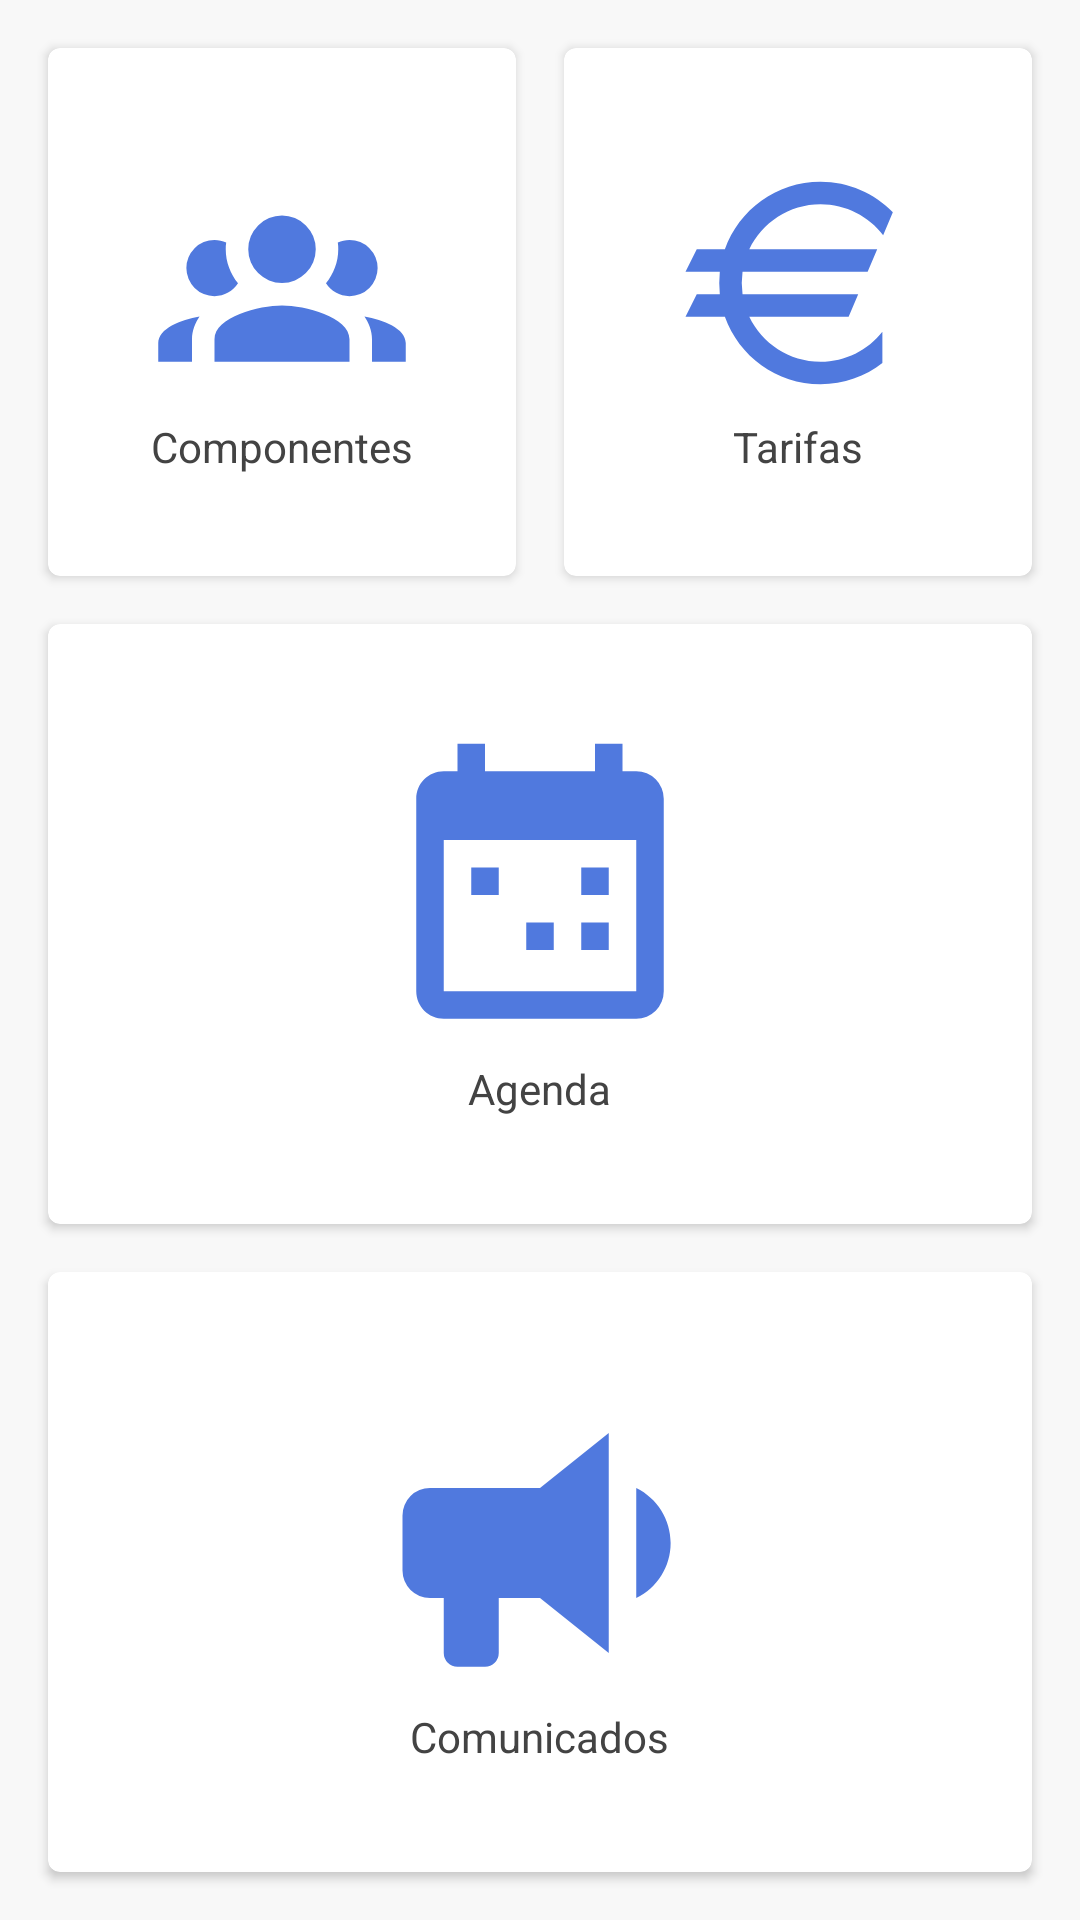

Write the Android layout XML for this screen, with the resource values it uses.
<!-- AndroidManifest.xml: application theme AppTheme -->
<!-- res/layout/fragment_home.xml -->
<?xml version="1.0" encoding="utf-8"?>
<LinearLayout xmlns:android="http://schemas.android.com/apk/res/android"
    android:layout_width="match_parent"
    android:layout_height="match_parent"
    xmlns:app="http://schemas.android.com/apk/res-auto"
    android:orientation="vertical"
    android:background="#F8F8F8">

    <LinearLayout
        android:layout_width="match_parent"
        android:layout_height="0dp"
        android:layout_weight="1"
        android:orientation="horizontal">

        <android.support.v7.widget.CardView
            android:id="@+id/components_card"
            android:layout_width="0dp"
            android:layout_height="match_parent"
            android:layout_weight="1"
            android:layout_marginRight="8dp"
            android:layout_marginLeft="16dp"
            android:layout_marginTop="16dp"
            android:layout_marginBottom="8dp"
            android:foreground="?selectableItemBackground"
            android:elevation="4dp"
            android:gravity="center"
            app:cardCornerRadius="4dp">

            <LinearLayout
                android:layout_width="match_parent"
                android:layout_height="match_parent"
                android:gravity="center"
                android:orientation="vertical">

                <ImageView
                    android:layout_width="90dp"
                    android:layout_height="90dp"
                    android:src="@drawable/account_group"/>

                <TextView
                    android:layout_width="wrap_content"
                    android:layout_height="wrap_content"
                    android:textColor="@color/charcoal"
                    android:text="@string/components_card_text"/>
            </LinearLayout>

        </android.support.v7.widget.CardView>

        <android.support.v7.widget.CardView
            android:id="@+id/rates_card"
            android:layout_width="0dp"
            android:layout_height="match_parent"
            android:layout_weight="1"
            android:layout_marginLeft="8dp"
            android:layout_marginRight="16dp"
            android:layout_marginTop="16dp"
            android:layout_marginBottom="8dp"
            android:foreground="?selectableItemBackground"
            android:elevation="4dp"
            app:cardCornerRadius="4dp">

            <LinearLayout
                android:layout_width="match_parent"
                android:layout_height="match_parent"
                android:gravity="center"
                android:orientation="vertical">

                <ImageView
                    android:layout_width="90dp"
                    android:layout_height="90dp"
                    android:src="@drawable/currency_eur"/>

                <TextView
                    android:layout_width="wrap_content"
                    android:layout_height="wrap_content"
                    android:textColor="@color/charcoal"
                    android:text="@string/rates_card_text"/>
            </LinearLayout>

        </android.support.v7.widget.CardView>
    </LinearLayout>

    <android.support.v7.widget.CardView
        android:id="@+id/calendar_card"
        android:layout_width="match_parent"
        android:layout_height="0dp"
        android:layout_weight="1"
        android:layout_marginTop="8dp"
        android:layout_marginBottom="8dp"
        android:layout_marginLeft="16dp"
        android:layout_marginRight="16dp"
        android:foreground="?selectableItemBackground"
        android:elevation="4dp"
        app:cardCornerRadius="4dp">

        <LinearLayout
            android:layout_width="match_parent"
            android:layout_height="match_parent"
            android:orientation="horizontal">

            <FrameLayout
                android:visibility="gone"
                android:layout_width="4dp"
                android:layout_height="match_parent"
                android:background="#303030"/>

            <LinearLayout
                android:layout_width="0dp"
                android:layout_height="match_parent"
                android:layout_weight="1"
                android:orientation="vertical"
                android:gravity="center">

                <ImageView
                    android:layout_width="110dp"
                    android:layout_height="110dp"
                    android:src="@drawable/calendar_multiselect"/>

                <TextView
                    android:layout_width="wrap_content"
                    android:layout_height="wrap_content"
                    android:textColor="@color/charcoal"
                    android:text="@string/calendar_card_text"/>
            </LinearLayout>

            <FrameLayout
                android:visibility="gone"
                android:layout_width="4dp"
                android:layout_height="match_parent"
                android:background="#303030"/>
        </LinearLayout>

    </android.support.v7.widget.CardView>

    <android.support.v7.widget.CardView
        android:id="@+id/releases_card"
        android:layout_width="match_parent"
        android:layout_height="0dp"
        android:layout_weight="1"
        android:layout_marginTop="8dp"
        android:layout_marginBottom="16dp"
        android:layout_marginLeft="16dp"
        android:layout_marginRight="16dp"
        android:foreground="?selectableItemBackground"
        android:elevation="4dp"
        app:cardCornerRadius="4dp">

        <LinearLayout
            android:layout_width="match_parent"
            android:layout_height="match_parent"
            android:orientation="horizontal">

            <FrameLayout
                android:visibility="gone"
                android:layout_width="4dp"
                android:layout_height="match_parent"
                android:background="#303030"/>

            <LinearLayout
                android:layout_width="0dp"
                android:layout_height="match_parent"
                android:layout_weight="1"
                android:orientation="vertical"
                android:gravity="center">

                <ImageView
                    android:layout_width="110dp"
                    android:layout_height="110dp"
                    android:src="@drawable/bullhorn"/>

                <TextView
                    android:layout_width="wrap_content"
                    android:layout_height="wrap_content"
                    android:textColor="@color/charcoal"
                    android:text="@string/releases_card_text"/>
            </LinearLayout>

            <FrameLayout
                android:visibility="gone"
                android:layout_width="4dp"
                android:layout_height="match_parent"
                android:background="#303030"/>
        </LinearLayout>

    </android.support.v7.widget.CardView>
</LinearLayout>
<!-- resources referenced by this layout -->
<resources>
  <color name="charcoal">#434343</color>
  <!-- drawable account_group (drawable) -->
  <vector xmlns:android="http://schemas.android.com/apk/res/android"
      android:height="24dp"
      android:width="24dp"
      android:viewportWidth="24"
      android:viewportHeight="24">
      <path android:fillColor="#5079de"
          android:pathData="M12,6A3,3 0 0,0 9,9A3,3 0 0,0 12,12A3,3 0 0,0 15,9A3,3 0 0,0 12,6M6,8.17A2.5,2.5 0 0,0 3.5,10.67A2.5,2.5 0 0,0 6,13.17C6.88,13.17 7.65,12.71 8.09,12.03C7.42,11.18 7,10.15 7,9C7,8.8 7,8.6 7.04,8.4C6.72,8.25 6.37,8.17 6,8.17M18,8.17C17.63,8.17 17.28,8.25 16.96,8.4C17,8.6 17,8.8 17,9C17,10.15 16.58,11.18 15.91,12.03C16.35,12.71 17.12,13.17 18,13.17A2.5,2.5 0 0,0 20.5,10.67A2.5,2.5 0 0,0 18,8.17M12,14C10,14 6,15 6,17V19H18V17C18,15 14,14 12,14M4.67,14.97C3,15.26 1,16.04 1,17.33V19H4V17C4,16.22 4.29,15.53 4.67,14.97M19.33,14.97C19.71,15.53 20,16.22 20,17V19H23V17.33C23,16.04 21,15.26 19.33,14.97Z" />
  </vector>
  <!-- drawable bullhorn (drawable) -->
  <vector xmlns:android="http://schemas.android.com/apk/res/android"
      android:height="24dp"
      android:width="24dp"
      android:viewportWidth="24"
      android:viewportHeight="24">
      <path android:fillColor="#5079de"
          android:pathData="M12,8H4A2,2 0 0,0 2,10V14A2,2 0 0,0 4,16H5V20A1,1 0 0,0 6,21H8A1,1 0 0,0 9,20V16H12L17,20V4L12,8M21.5,12C21.5,13.71 20.54,15.26 19,16V8C20.53,8.75 21.5,10.3 21.5,12Z" />
  </vector>
  <!-- drawable calendar_multiselect (drawable) -->
  <vector xmlns:android="http://schemas.android.com/apk/res/android"
      android:height="24dp"
      android:width="24dp"
      android:viewportWidth="24"
      android:viewportHeight="24">
      <path android:fillColor="#5079de"
          android:pathData="M19,19V8H5V19H19M16,1H18V3H19A2,2 0 0,1 21,5V19A2,2 0 0,1 19,21H5C3.89,21 3,20.1 3,19V5C3,3.89 3.89,3 5,3H6V1H8V3H16V1M7,10H9V12H7V10M15,10H17V12H15V10M11,14H13V16H11V14M15,14H17V16H15V14Z" />
  </vector>
  <!-- drawable currency_eur (drawable) -->
  <vector xmlns:android="http://schemas.android.com/apk/res/android"
      android:height="24dp"
      android:width="24dp"
      android:viewportWidth="24"
      android:viewportHeight="24">
      <path android:fillColor="#5079de" android:pathData="M7.07,11L7,12L7.07,13H17.35L16.5,15H7.67C8.8,17.36 11.21,19 14,19C16.23,19 18.22,17.96 19.5,16.33V19.12C18,20.3 16.07,21 14,21C10.08,21 6.75,18.5 5.5,15H2L3,13H5.05L5,12L5.05,11H2L3,9H5.5C6.75,5.5 10.08,3 14,3C16.5,3 18.8,4.04 20.43,5.71L19.57,7.75C18.29,6.08 16.27,5 14,5C11.21,5 8.8,6.64 7.67,9H19.04L18.19,11H7.07Z" />
  </vector>
  <string name="calendar_card_text">Agenda</string>
  <string name="components_card_text">Componentes</string>
  <string name="rates_card_text">Tarifas</string>
  <string name="releases_card_text">Comunicados</string>
  <style name="AppTheme" parent="Theme.AppCompat.Light.DarkActionBar">
          
          <item name="colorPrimary">@color/colorPrimary</item>
          <item name="colorPrimaryDark">@color/colorPrimaryDark</item>
          <item name="colorAccent">@color/colorAccent</item>
      </style>
  <color name="colorPrimary">#162394</color>
  <color name="colorPrimaryDark">#0f1973</color>
  <color name="colorAccent">#94b3ff</color>
</resources>
